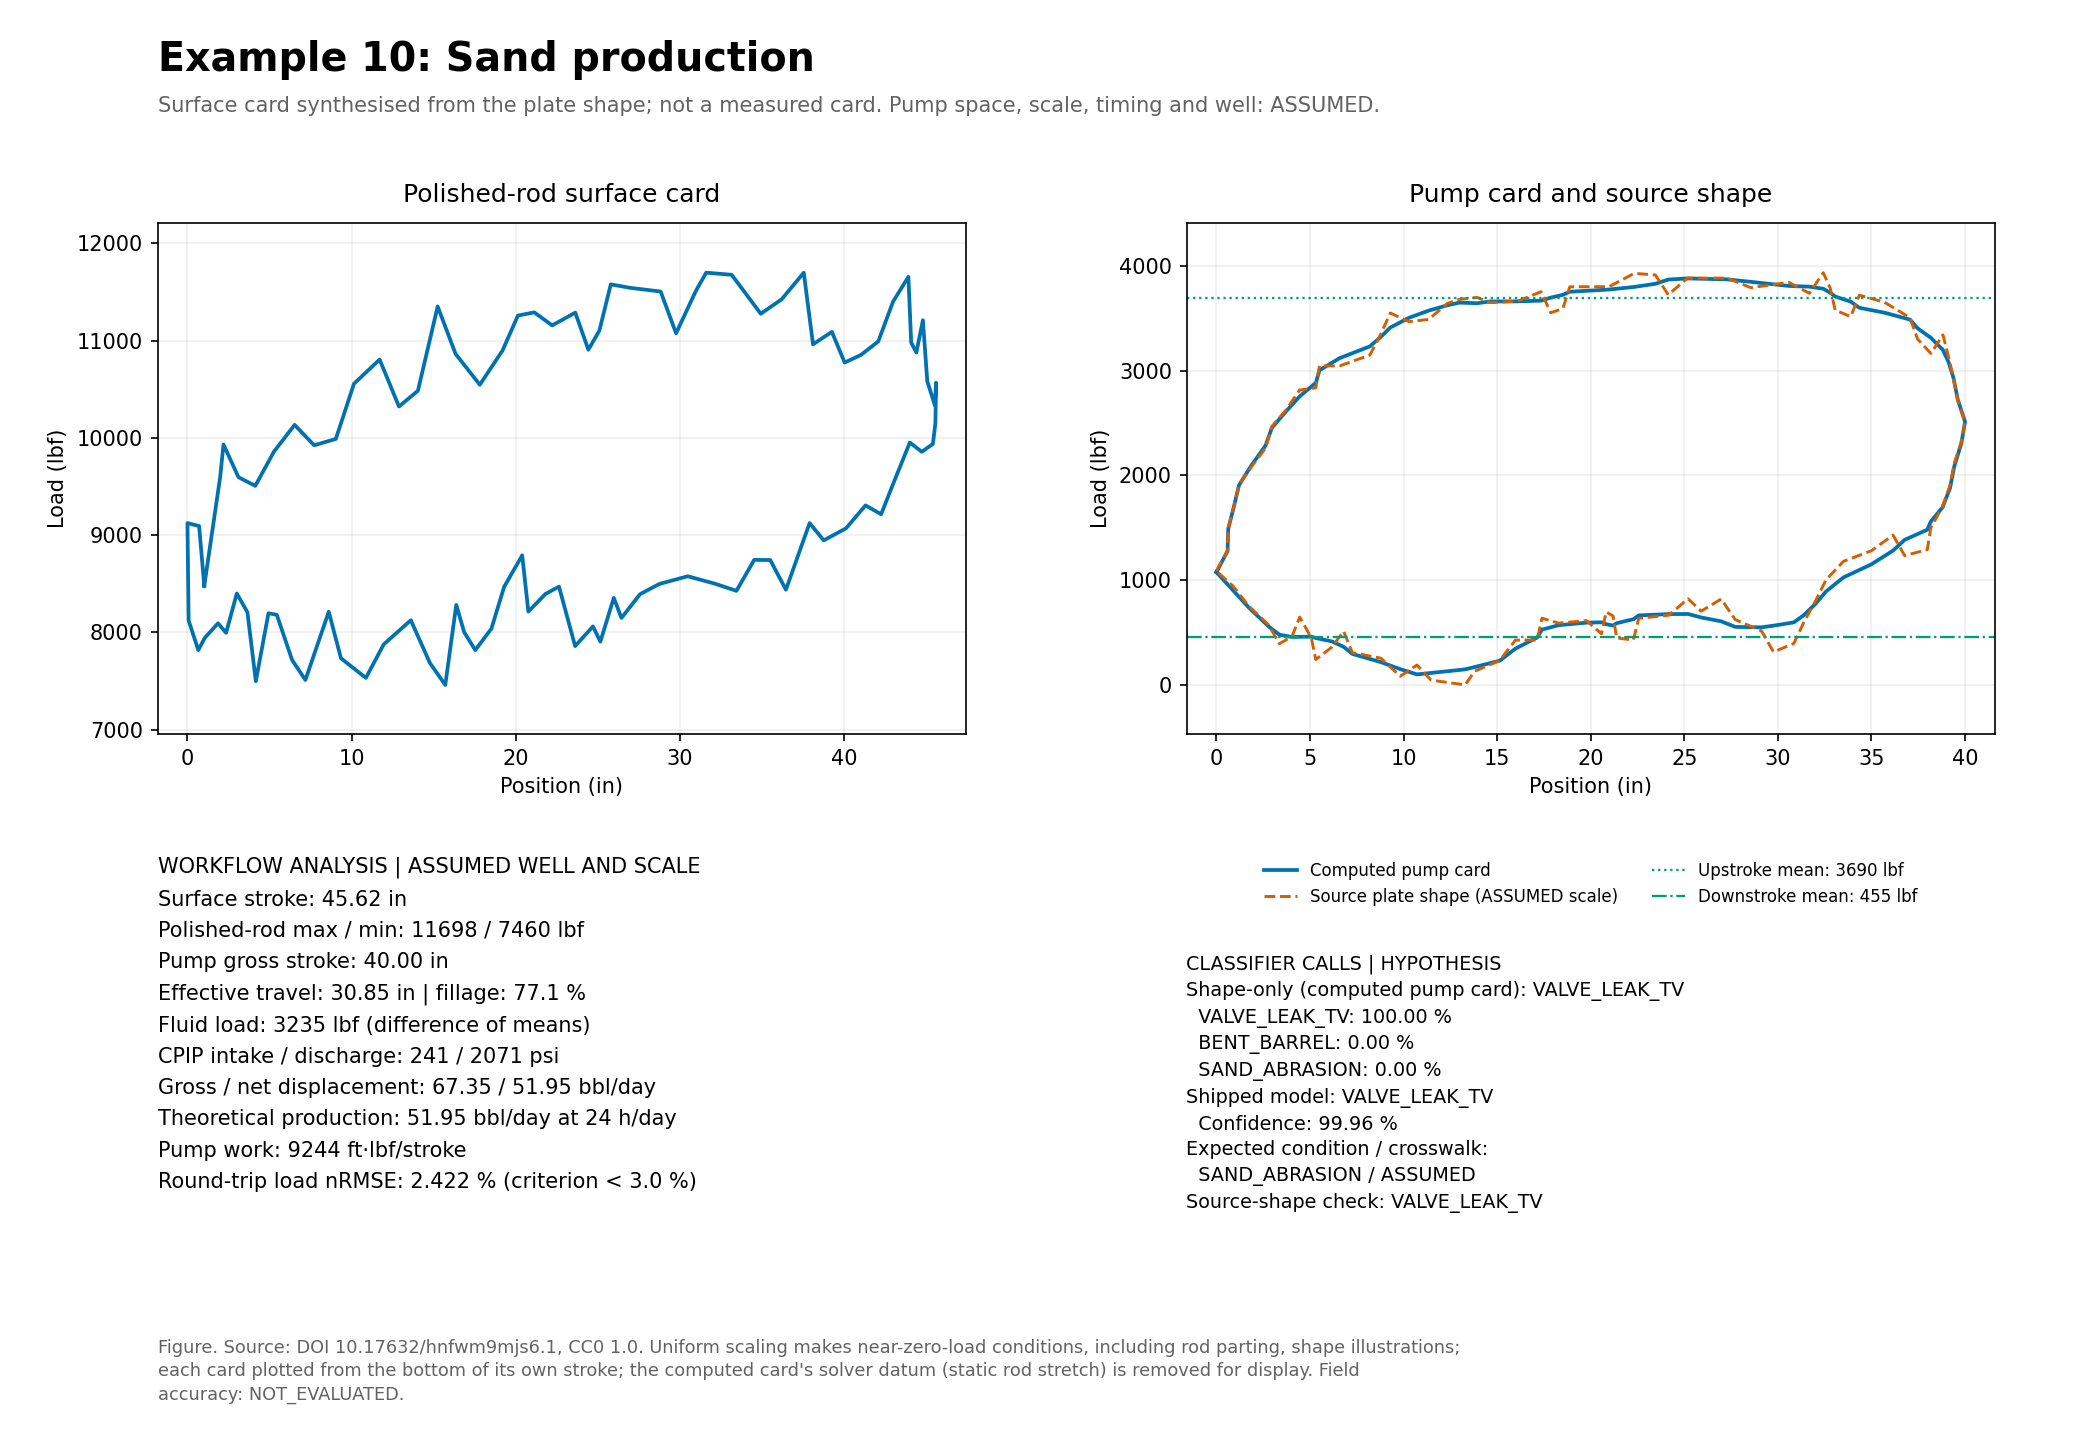

Source data for this figure (header and first rows):
sample, surface_position_in, surface_load_lbf, pump_position_in, pump_load_lbf, source_pump_position_in, source_pump_load_lbf
0, 1.026, 8478, -4.985, 1076, 0.0000, 1088
1, 1.993, 9596, -4.391, 1279, 0.5945, 1282
2, 2.196, 9932, -4.356, 1490, 0.6296, 1493
3, 3.11, 9596, -4.056, 1701, 0.9298, 1701
4, 4.136, 9507, -3.782, 1906, 1.204, 1910
5, 5.264, 9856, -3.099, 2101, 1.887, 2088
6, 6.529, 10134, -2.362, 2284, 2.623, 2260
7, 7.722, 9924, -2.025, 2454, 2.96, 2468
8, 9.041, 9989, -1.274, 2610, 3.712, 2623
9, 10.15, 10557, -0.5456, 2753, 4.44, 2815
10, 11.71, 10805, 0.3272, 2885, 5.312, 2837
11, 12.89, 10322, 0.5183, 3004, 5.503, 3046
12, 14.04, 10484, 1.592, 3119, 6.577, 3045
13, 15.25, 11351, 3.213, 3232, 8.198, 3149
14, 16.34, 10863, 3.786, 3321, 8.772, 3347
15, 17.82, 10546, 4.306, 3412, 9.292, 3551
16, 19.2, 10898, 5.303, 3505, 10.29, 3468
17, 20.14, 11258, 6.357, 3574, 11.34, 3489
18, 21.14, 11290, 7.356, 3625, 12.34, 3643
19, 22.23, 11156, 7.997, 3650, 12.98, 3681
20, 23.63, 11288, 8.945, 3644, 13.93, 3699
21, 24.43, 10906, 9.643, 3661, 14.63, 3650
22, 25.1, 11103, 11.09, 3662, 16.07, 3663
23, 25.8, 11578, 12.36, 3669, 17.35, 3754
24, 27, 11542, 12.88, 3698, 17.86, 3553
25, 28.84, 11505, 13.52, 3724, 18.51, 3594
26, 29.78, 11074, 13.9, 3754, 18.88, 3801
27, 30.98, 11510, 15.99, 3775, 20.98, 3802
28, 31.61, 11698, 17.34, 3800, 22.32, 3929
29, 33.17, 11677, 18.47, 3830, 23.45, 3914
30, 34.94, 11276, 19.16, 3870, 24.14, 3725
31, 36.21, 11425, 20.19, 3881, 25.17, 3884
32, 37.56, 11698, 22.29, 3872, 27.28, 3884
33, 38.12, 10962, 23.57, 3848, 28.56, 3793
34, 39.27, 11090, 25.6, 3809, 30.59, 3843
35, 40.05, 10774, 26.7, 3802, 31.69, 3739
36, 41.04, 10853, 27.44, 3782, 32.42, 3936
37, 42.1, 10992, 27.81, 3744, 32.8, 3788
38, 43, 11402, 28.07, 3708, 33.06, 3579
39, 43.93, 11656, 28.9, 3659, 33.89, 3516
40, 44.1, 10980, 29.37, 3600, 34.35, 3721
41, 44.42, 10877, 30.71, 3554, 35.7, 3654
42, 44.82, 11209, 32.07, 3488, 37.06, 3506
43, 45.08, 10583, 32.48, 3405, 37.46, 3301
44, 45.54, 10336, 33.19, 3313, 38.18, 3165
45, 45.62, 10567, 33.83, 3198, 38.82, 3342
46, 45.58, 10152, 34.13, 3083, 39.12, 3134
47, 45.43, 9938, 34.4, 2930, 39.38, 2925
48, 44.75, 9856, 34.62, 2726, 39.61, 2715
49, 44.02, 9952, 35.01, 2513, 40, 2511
50, 43.14, 9585, 34.82, 2305, 39.8, 2322
51, 42.27, 9214, 34.44, 2087, 39.42, 2116
52, 41.32, 9306, 34.21, 1879, 39.2, 1907
53, 40.14, 9070, 33.81, 1696, 38.8, 1702
54, 38.77, 8946, 33.19, 1560, 38.17, 1501
55, 37.91, 9124, 33, 1482, 37.98, 1292
56, 36.47, 8439, 31.79, 1385, 36.77, 1235
57, 35.51, 8744, 31.17, 1282, 36.15, 1430
58, 34.54, 8745, 30.01, 1152, 35, 1281
59, 33.45, 8427, 28.52, 1027, 33.51, 1180
... 40 more rows
